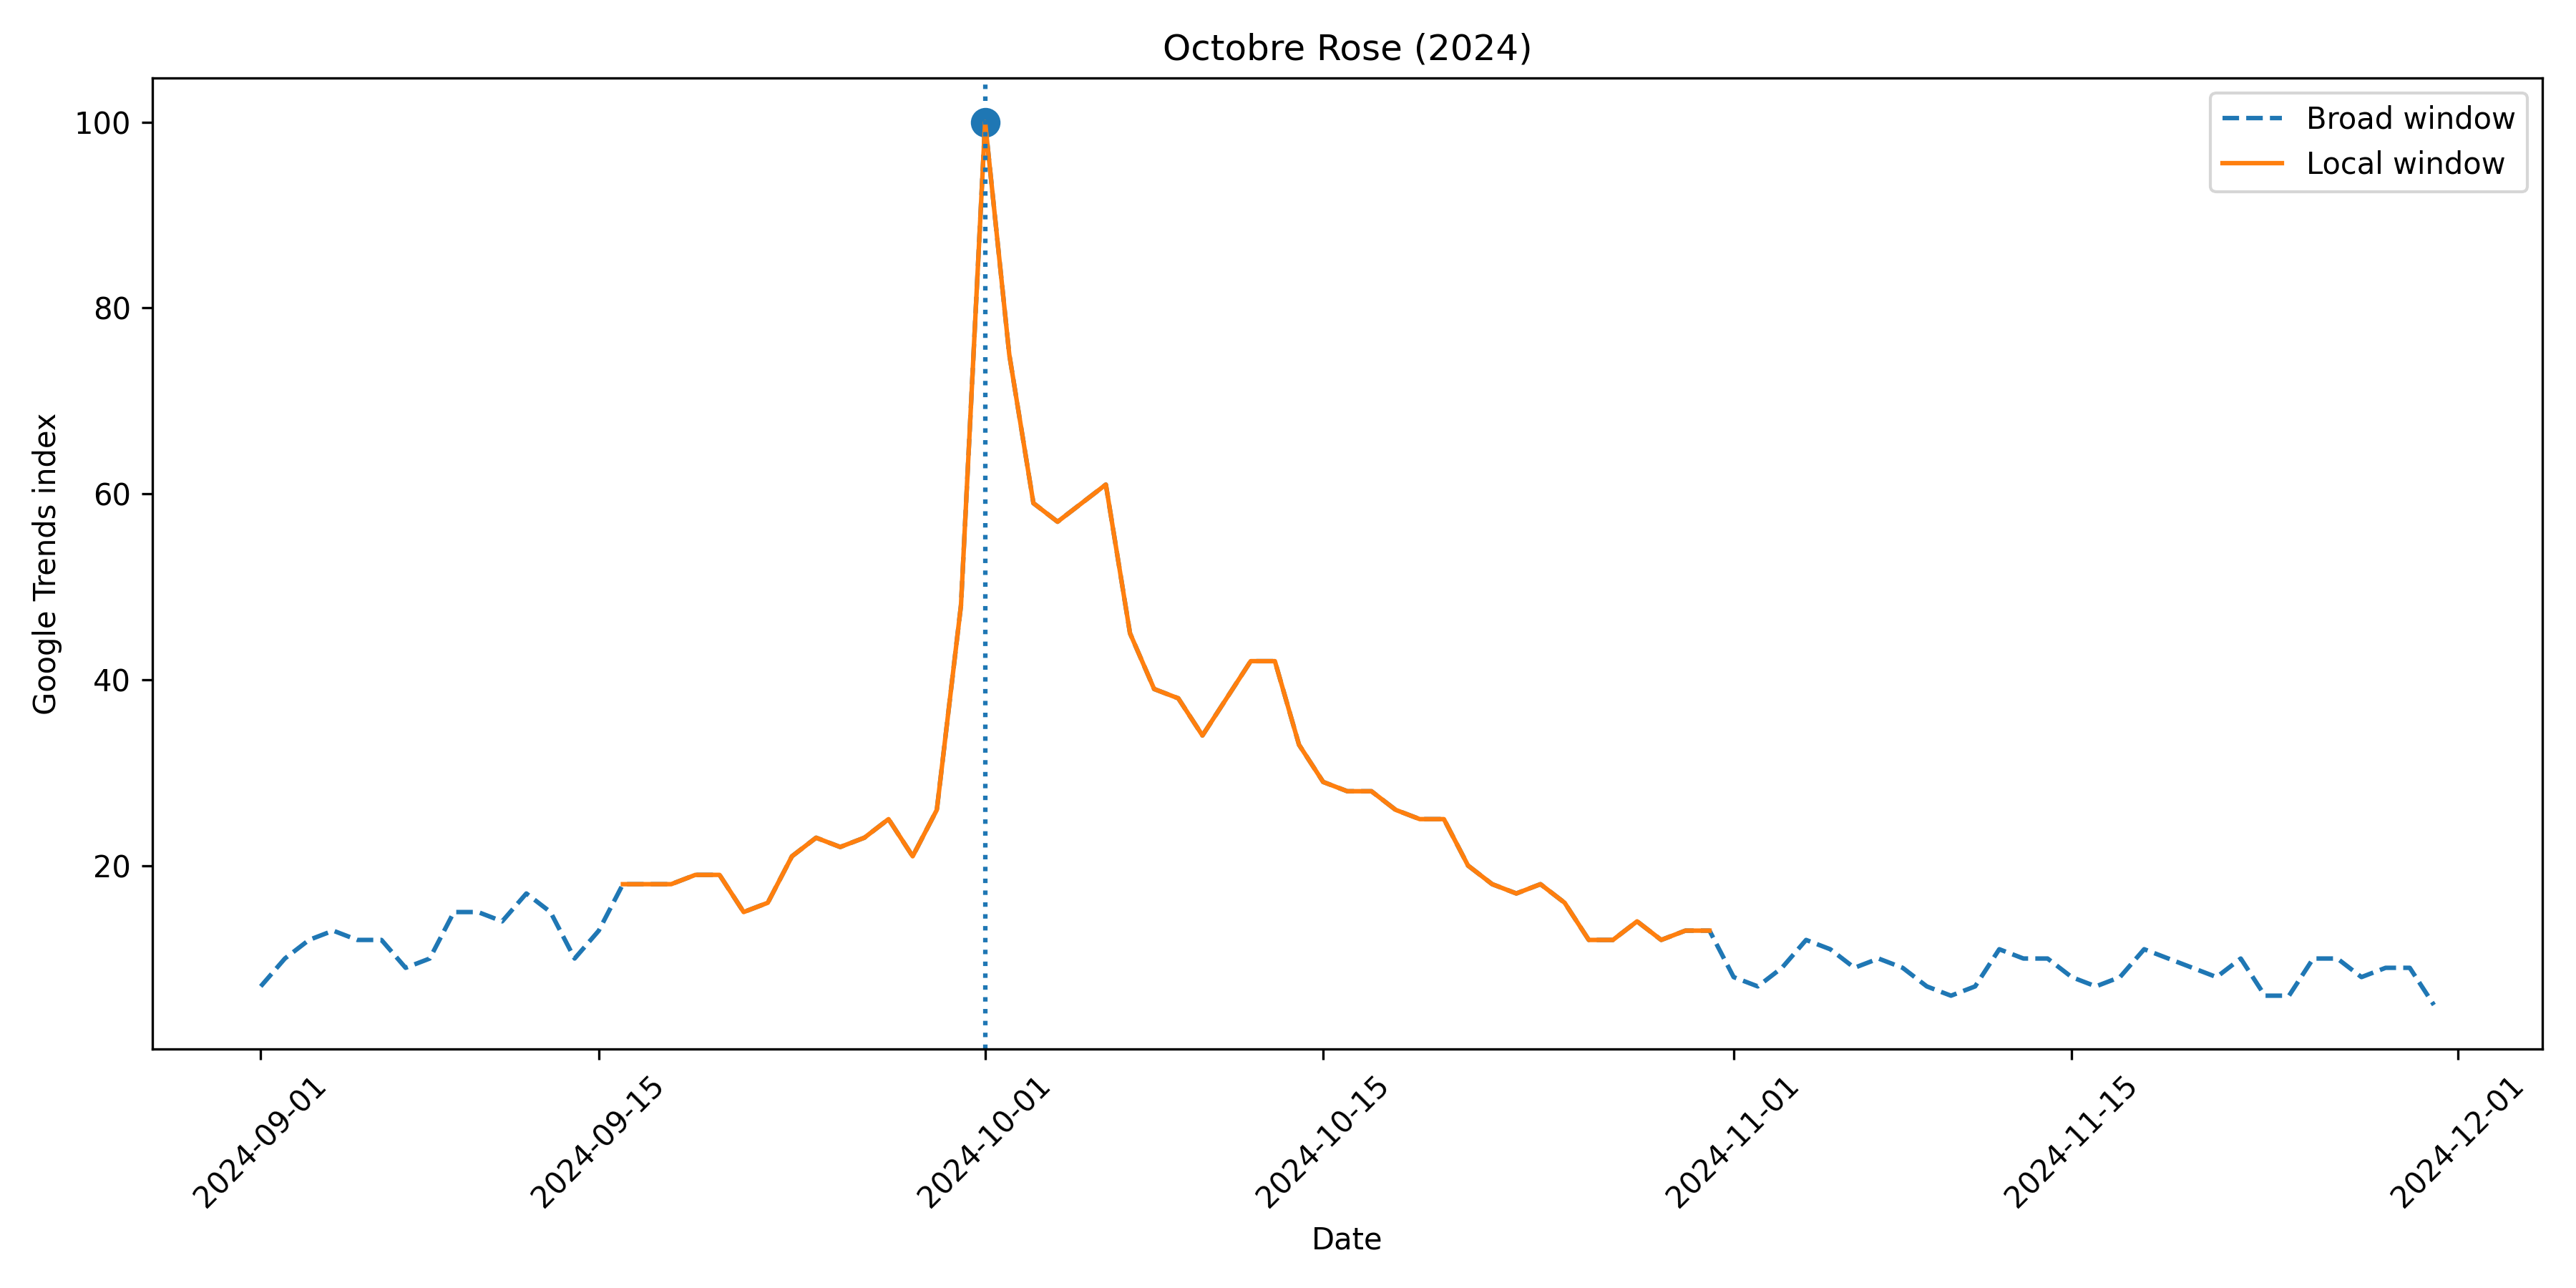

Values plotted in this chart, from the file beside it:
date, campaign_index, window_type, campaign, query, peak_date, peak_value
2024-09-01, 7, broad, Octobre Rose, Octobre rose + cancer du sein + mammogra…, 2024-10-01, 100
2024-09-02, 10, broad, Octobre Rose, Octobre rose + cancer du sein + mammogra…, 2024-10-01, 100
2024-09-03, 12, broad, Octobre Rose, Octobre rose + cancer du sein + mammogra…, 2024-10-01, 100
2024-09-04, 13, broad, Octobre Rose, Octobre rose + cancer du sein + mammogra…, 2024-10-01, 100
2024-09-05, 12, broad, Octobre Rose, Octobre rose + cancer du sein + mammogra…, 2024-10-01, 100
2024-09-06, 12, broad, Octobre Rose, Octobre rose + cancer du sein + mammogra…, 2024-10-01, 100
2024-09-07, 9, broad, Octobre Rose, Octobre rose + cancer du sein + mammogra…, 2024-10-01, 100
2024-09-08, 10, broad, Octobre Rose, Octobre rose + cancer du sein + mammogra…, 2024-10-01, 100
2024-09-09, 15, broad, Octobre Rose, Octobre rose + cancer du sein + mammogra…, 2024-10-01, 100
2024-09-10, 15, broad, Octobre Rose, Octobre rose + cancer du sein + mammogra…, 2024-10-01, 100
2024-09-11, 14, broad, Octobre Rose, Octobre rose + cancer du sein + mammogra…, 2024-10-01, 100
2024-09-12, 17, broad, Octobre Rose, Octobre rose + cancer du sein + mammogra…, 2024-10-01, 100
2024-09-13, 15, broad, Octobre Rose, Octobre rose + cancer du sein + mammogra…, 2024-10-01, 100
2024-09-14, 10, broad, Octobre Rose, Octobre rose + cancer du sein + mammogra…, 2024-10-01, 100
2024-09-15, 13, broad, Octobre Rose, Octobre rose + cancer du sein + mammogra…, 2024-10-01, 100
2024-09-16, 18, broad, Octobre Rose, Octobre rose + cancer du sein + mammogra…, 2024-10-01, 100
2024-09-17, 18, broad, Octobre Rose, Octobre rose + cancer du sein + mammogra…, 2024-10-01, 100
2024-09-18, 18, broad, Octobre Rose, Octobre rose + cancer du sein + mammogra…, 2024-10-01, 100
2024-09-19, 19, broad, Octobre Rose, Octobre rose + cancer du sein + mammogra…, 2024-10-01, 100
2024-09-20, 19, broad, Octobre Rose, Octobre rose + cancer du sein + mammogra…, 2024-10-01, 100
2024-09-21, 15, broad, Octobre Rose, Octobre rose + cancer du sein + mammogra…, 2024-10-01, 100
2024-09-22, 16, broad, Octobre Rose, Octobre rose + cancer du sein + mammogra…, 2024-10-01, 100
2024-09-23, 21, broad, Octobre Rose, Octobre rose + cancer du sein + mammogra…, 2024-10-01, 100
2024-09-24, 23, broad, Octobre Rose, Octobre rose + cancer du sein + mammogra…, 2024-10-01, 100
2024-09-25, 22, broad, Octobre Rose, Octobre rose + cancer du sein + mammogra…, 2024-10-01, 100
2024-09-26, 23, broad, Octobre Rose, Octobre rose + cancer du sein + mammogra…, 2024-10-01, 100
2024-09-27, 25, broad, Octobre Rose, Octobre rose + cancer du sein + mammogra…, 2024-10-01, 100
2024-09-28, 21, broad, Octobre Rose, Octobre rose + cancer du sein + mammogra…, 2024-10-01, 100
2024-09-29, 26, broad, Octobre Rose, Octobre rose + cancer du sein + mammogra…, 2024-10-01, 100
2024-09-30, 48, broad, Octobre Rose, Octobre rose + cancer du sein + mammogra…, 2024-10-01, 100
2024-10-01, 100, broad, Octobre Rose, Octobre rose + cancer du sein + mammogra…, 2024-10-01, 100
2024-10-02, 75, broad, Octobre Rose, Octobre rose + cancer du sein + mammogra…, 2024-10-01, 100
2024-10-03, 59, broad, Octobre Rose, Octobre rose + cancer du sein + mammogra…, 2024-10-01, 100
2024-10-04, 57, broad, Octobre Rose, Octobre rose + cancer du sein + mammogra…, 2024-10-01, 100
2024-10-05, 59, broad, Octobre Rose, Octobre rose + cancer du sein + mammogra…, 2024-10-01, 100
2024-10-06, 61, broad, Octobre Rose, Octobre rose + cancer du sein + mammogra…, 2024-10-01, 100
2024-10-07, 45, broad, Octobre Rose, Octobre rose + cancer du sein + mammogra…, 2024-10-01, 100
2024-10-08, 39, broad, Octobre Rose, Octobre rose + cancer du sein + mammogra…, 2024-10-01, 100
2024-10-09, 38, broad, Octobre Rose, Octobre rose + cancer du sein + mammogra…, 2024-10-01, 100
2024-10-10, 34, broad, Octobre Rose, Octobre rose + cancer du sein + mammogra…, 2024-10-01, 100
2024-10-11, 38, broad, Octobre Rose, Octobre rose + cancer du sein + mammogra…, 2024-10-01, 100
2024-10-12, 42, broad, Octobre Rose, Octobre rose + cancer du sein + mammogra…, 2024-10-01, 100
2024-10-13, 42, broad, Octobre Rose, Octobre rose + cancer du sein + mammogra…, 2024-10-01, 100
2024-10-14, 33, broad, Octobre Rose, Octobre rose + cancer du sein + mammogra…, 2024-10-01, 100
2024-10-15, 29, broad, Octobre Rose, Octobre rose + cancer du sein + mammogra…, 2024-10-01, 100
2024-10-16, 28, broad, Octobre Rose, Octobre rose + cancer du sein + mammogra…, 2024-10-01, 100
2024-10-17, 28, broad, Octobre Rose, Octobre rose + cancer du sein + mammogra…, 2024-10-01, 100
2024-10-18, 26, broad, Octobre Rose, Octobre rose + cancer du sein + mammogra…, 2024-10-01, 100
2024-10-19, 25, broad, Octobre Rose, Octobre rose + cancer du sein + mammogra…, 2024-10-01, 100
2024-10-20, 25, broad, Octobre Rose, Octobre rose + cancer du sein + mammogra…, 2024-10-01, 100
2024-10-21, 20, broad, Octobre Rose, Octobre rose + cancer du sein + mammogra…, 2024-10-01, 100
2024-10-22, 18, broad, Octobre Rose, Octobre rose + cancer du sein + mammogra…, 2024-10-01, 100
2024-10-23, 17, broad, Octobre Rose, Octobre rose + cancer du sein + mammogra…, 2024-10-01, 100
2024-10-24, 18, broad, Octobre Rose, Octobre rose + cancer du sein + mammogra…, 2024-10-01, 100
2024-10-25, 16, broad, Octobre Rose, Octobre rose + cancer du sein + mammogra…, 2024-10-01, 100
2024-10-26, 12, broad, Octobre Rose, Octobre rose + cancer du sein + mammogra…, 2024-10-01, 100
2024-10-27, 12, broad, Octobre Rose, Octobre rose + cancer du sein + mammogra…, 2024-10-01, 100
2024-10-28, 14, broad, Octobre Rose, Octobre rose + cancer du sein + mammogra…, 2024-10-01, 100
2024-10-29, 12, broad, Octobre Rose, Octobre rose + cancer du sein + mammogra…, 2024-10-01, 100
2024-10-30, 13, broad, Octobre Rose, Octobre rose + cancer du sein + mammogra…, 2024-10-01, 100
... 77 more rows
